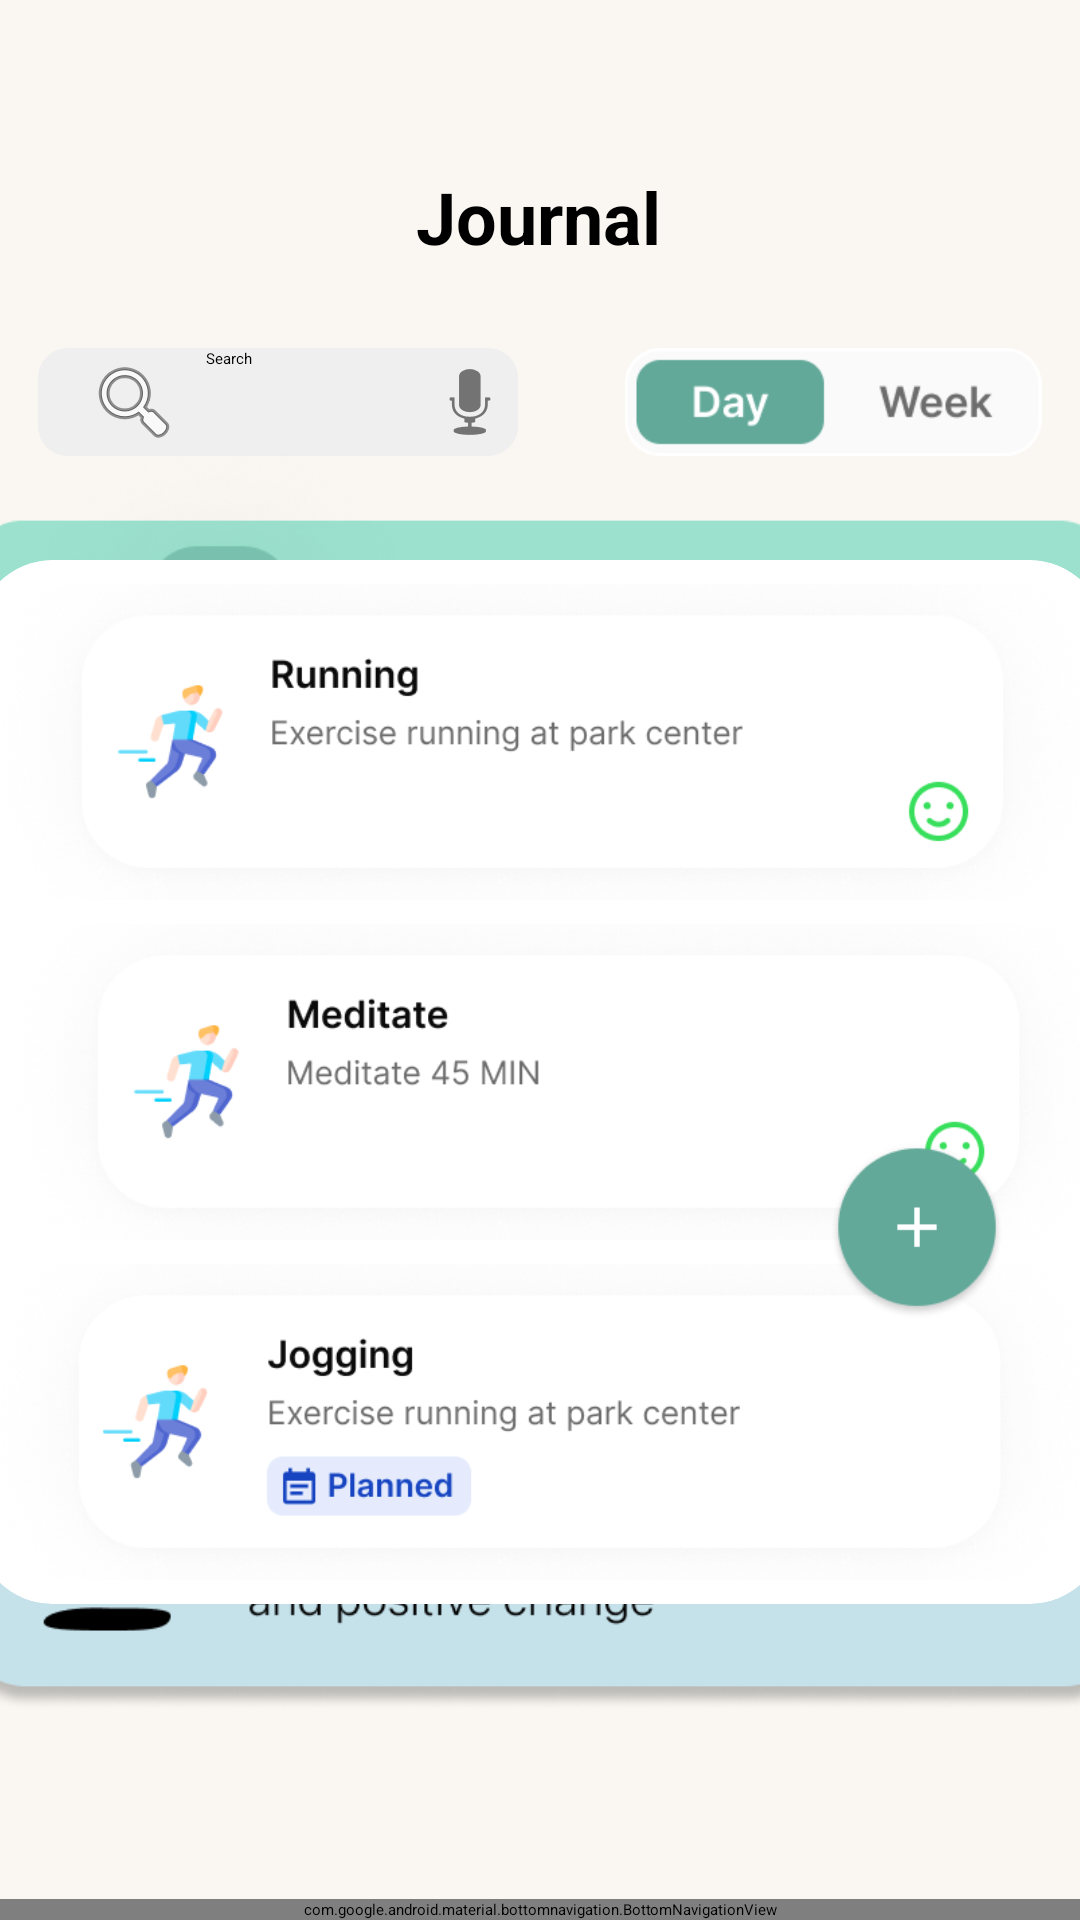

Reconstruct the res/layout file that produces this screen, plus the resources it refers to.
<!-- AndroidManifest.xml: application theme Theme.MindMate -->
<!-- res/layout/activity_journal.xml -->
<?xml version="1.0" encoding="utf-8"?>
<androidx.constraintlayout.widget.ConstraintLayout xmlns:android="http://schemas.android.com/apk/res/android"
    xmlns:app="http://schemas.android.com/apk/res-auto"
    xmlns:tools="http://schemas.android.com/tools"
    android:id="@+id/main"
    android:layout_width="match_parent"
    android:layout_height="match_parent"
    android:background="@color/primary"
    tools:context=".Journal">

    <TextView
        android:id="@+id/greetingText"
        android:layout_width="wrap_content"
        android:layout_height="wrap_content"
        android:layout_marginTop="56dp"
        android:text="Journal"
        android:textAlignment="center"
        android:textColor="#000000"
        android:textSize="24sp"
        android:textStyle="bold"
        app:layout_constraintEnd_toEndOf="parent"
        app:layout_constraintHorizontal_bias="0.498"
        app:layout_constraintStart_toStartOf="parent"
        app:layout_constraintTop_toTopOf="parent" />


    

    <EditText
        android:id="@+id/searchBar"
        android:layout_width="160dp"
        android:layout_height="36dp"
        android:layout_marginTop="116dp"
        android:background="@drawable/search_bar_background"
        android:drawableStart="@android:drawable/ic_menu_search"
        android:drawableEnd="@android:drawable/ic_btn_speak_now"
        android:drawablePadding="8dp"
        android:hint="Search"
        android:paddingStart="16dp"
        app:layout_constraintEnd_toEndOf="parent"
        app:layout_constraintHorizontal_bias="0.063"
        app:layout_constraintStart_toStartOf="parent"
        app:layout_constraintTop_toTopOf="parent" />

    <ImageView
        android:id="@+id/dayweekImage"
        android:layout_width="140dp"
        android:layout_height="36dp"
        android:layout_marginTop="116dp"
        android:src="@drawable/dayweek"
        app:layout_constraintEnd_toEndOf="parent"
        app:layout_constraintHorizontal_bias="0.736"
        app:layout_constraintStart_toEndOf="@+id/searchBar"
        app:layout_constraintTop_toTopOf="parent" />

    <ImageView
        android:id="@+id/datesImage"
        android:layout_width="380dp"
        android:layout_height="164dp"
        android:layout_marginTop="132dp"
        android:src="@drawable/dates"

        app:layout_constraintEnd_toEndOf="parent"
        app:layout_constraintHorizontal_bias="0.516"
        app:layout_constraintStart_toStartOf="parent"
        app:layout_constraintTop_toTopOf="parent" />




    <ImageView
        android:id="@+id/quoteImage"
        android:layout_width="396dp"
        android:layout_height="101dp"
        android:layout_marginBottom="56dp"
        android:src="@drawable/quote"
        app:layout_constraintBottom_toTopOf="@+id/bottomNavigation"
        app:layout_constraintEnd_toEndOf="parent"
        app:layout_constraintHorizontal_bias="0.466"
        app:layout_constraintStart_toStartOf="parent" />

    <androidx.cardview.widget.CardView
        android:id="@+id/journalCardContainer"
        android:layout_width="376dp"
        android:layout_height="348dp"
        app:cardBackgroundColor="#FFFFFF"
        app:cardCornerRadius="25dp"
        app:cardElevation="8dp"
        app:layout_constraintBottom_toTopOf="@+id/bottomNavigation"
        app:layout_constraintEnd_toEndOf="parent"
        app:layout_constraintStart_toStartOf="parent"
        app:layout_constraintTop_toBottomOf="@+id/greetingText">

        <LinearLayout
            android:id="@+id/journalImagesContainer"
            android:layout_width="match_parent"
            android:layout_height="match_parent"
            android:gravity="center"
            android:orientation="vertical"
            android:padding="8dp">

            <ImageView
                android:id="@+id/journalCard1Image"
                android:layout_width="match_parent"
                android:layout_height="0dp"
                android:layout_weight="1"
                android:adjustViewBounds="true"
                android:scaleType="centerCrop"
                android:src="@drawable/journalcard1" />

            
            <View
                android:layout_width="match_parent"
                android:layout_height="8dp" />

            <ImageView
                android:id="@+id/journalCard2Image"
                android:layout_width="match_parent"
                android:layout_height="0dp"
                android:layout_weight="1"
                android:adjustViewBounds="true"
                android:scaleType="centerCrop"
                android:src="@drawable/journalcard2" />

            
            <View
                android:layout_width="match_parent"
                android:layout_height="8dp" />

            <ImageView
                android:id="@+id/journalCard3Image"
                android:layout_width="match_parent"
                android:layout_height="0dp"
                android:layout_weight="1"
                android:adjustViewBounds="true"
                android:scaleType="centerCrop"
                android:src="@drawable/journalcard3" />

        </LinearLayout>
    </androidx.cardview.widget.CardView>
    <ImageView
        android:id="@+id/plusbutton"
        android:layout_width="66dp"
        android:layout_height="60dp"
        android:layout_marginBottom="36dp"
        android:elevation="16dp"
        android:src="@drawable/plusbutton"
        app:layout_constraintBottom_toTopOf="@+id/quoteImage"
        app:layout_constraintEnd_toEndOf="parent"
        app:layout_constraintHorizontal_bias="0.927"
        app:layout_constraintStart_toStartOf="parent" />

    <com.google.android.material.bottomnavigation.BottomNavigationView
        android:id="@+id/bottomNavigation"
        android:layout_width="match_parent"
        android:layout_height="wrap_content"
        app:menu="@menu/bottom_nav_menu"
        android:background="@color/primary"
        app:itemIconTint="@null"
        app:labelVisibilityMode="unlabeled"
        app:layout_constraintBottom_toBottomOf="parent"
        app:layout_constraintStart_toStartOf="parent"
        app:layout_constraintEnd_toEndOf="parent" />

</androidx.constraintlayout.widget.ConstraintLayout>
<!-- resources referenced by this layout -->
<resources>
  <color name="primary">#FAF7F2</color>
  <!-- drawable dates: png bitmap (drawable, 43379 bytes) -->
  <!-- drawable dayweek: png bitmap (drawable, 3911 bytes) -->
  <!-- drawable journalcard1: png bitmap (drawable, 106388 bytes) -->
  <!-- drawable journalcard2: png bitmap (drawable, 106318 bytes) -->
  <!-- drawable journalcard3: png bitmap (drawable, 106883 bytes) -->
  <!-- drawable plusbutton: png bitmap (drawable, 7546 bytes) -->
  <!-- drawable quote: png bitmap (drawable, 23496 bytes) -->
  <!-- drawable search_bar_background (drawable) -->
  <?xml version="1.0" encoding="utf-8"?>
  <shape xmlns:android="http://schemas.android.com/apk/res/android">
      <solid android:color="#EFEFF0" />
      <corners android:radius="10dp" />
  </shape>
</resources>
